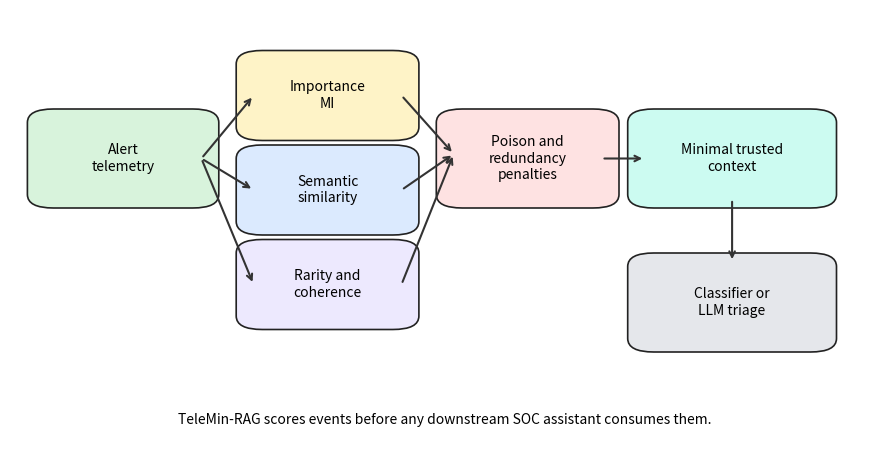
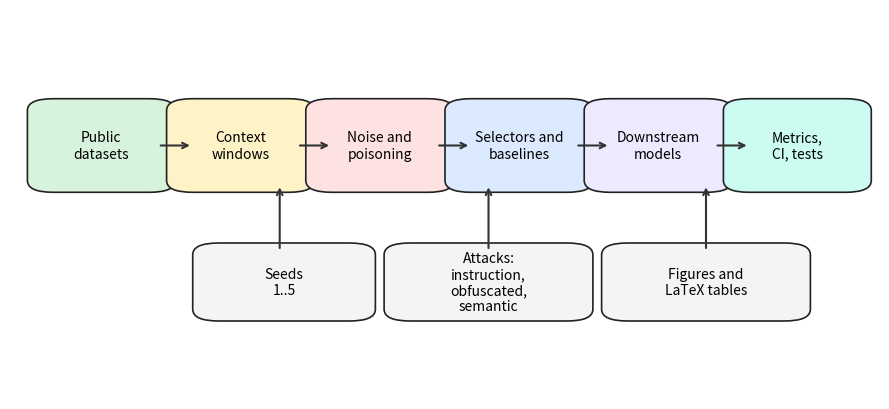

Generate these figures, in order, with matplotlib:
from __future__ import annotations

from pathlib import Path

import matplotlib.pyplot as plt
from matplotlib.patches import FancyBboxPatch


def box(ax, xy: tuple[float, float], width: float, height: float, text: str, color: str) -> None:
    patch = FancyBboxPatch(
        xy,
        width,
        height,
        boxstyle="round,pad=0.02,rounding_size=0.03",
        linewidth=1.2,
        edgecolor="#222222",
        facecolor=color,
    )
    ax.add_patch(patch)
    ax.text(xy[0] + width / 2, xy[1] + height / 2, text, ha="center", va="center", fontsize=10)


def arrow(ax, start: tuple[float, float], end: tuple[float, float]) -> None:
    ax.annotate("", xy=end, xytext=start, arrowprops={"arrowstyle": "->", "lw": 1.5, "color": "#333333"})


def architecture(out_path: Path) -> None:
    fig, ax = plt.subplots(figsize=(9.0, 4.8))
    ax.set_axis_off()
    box(ax, (0.04, 0.58), 0.18, 0.18, "Alert\ntelemetry", "#d8f3dc")
    box(ax, (0.28, 0.73), 0.17, 0.16, "Importance\nMI", "#fef3c7")
    box(ax, (0.28, 0.52), 0.17, 0.16, "Semantic\nsimilarity", "#dbeafe")
    box(ax, (0.28, 0.31), 0.17, 0.16, "Rarity and\ncoherence", "#ede9fe")
    box(ax, (0.51, 0.58), 0.17, 0.18, "Poison and\nredundancy\npenalties", "#fee2e2")
    box(ax, (0.73, 0.58), 0.20, 0.18, "Minimal trusted\ncontext", "#ccfbf1")
    box(ax, (0.73, 0.26), 0.20, 0.18, "Classifier or\nLLM triage", "#e5e7eb")
    arrow(ax, (0.22, 0.67), (0.28, 0.81))
    arrow(ax, (0.22, 0.67), (0.28, 0.60))
    arrow(ax, (0.22, 0.67), (0.28, 0.39))
    arrow(ax, (0.45, 0.81), (0.51, 0.68))
    arrow(ax, (0.45, 0.60), (0.51, 0.68))
    arrow(ax, (0.45, 0.39), (0.51, 0.68))
    arrow(ax, (0.68, 0.67), (0.73, 0.67))
    arrow(ax, (0.83, 0.58), (0.83, 0.44))
    ax.text(0.5, 0.08, "TeleMin-RAG scores events before any downstream SOC assistant consumes them.", ha="center", fontsize=10)
    fig.tight_layout()
    fig.savefig(out_path, dpi=180)
    plt.close(fig)


def pipeline(out_path: Path) -> None:
    fig, ax = plt.subplots(figsize=(9.0, 4.2))
    ax.set_axis_off()
    labels = [
        ("Public\ndatasets", "#d8f3dc"),
        ("Context\nwindows", "#fef3c7"),
        ("Noise and\npoisoning", "#fee2e2"),
        ("Selectors and\nbaselines", "#dbeafe"),
        ("Downstream\nmodels", "#ede9fe"),
        ("Metrics,\nCI, tests", "#ccfbf1"),
    ]
    x = 0.04
    for idx, (label, color) in enumerate(labels):
        box(ax, (x, 0.55), 0.13, 0.20, label, color)
        if idx < len(labels) - 1:
            arrow(ax, (x + 0.13, 0.65), (x + 0.17, 0.65))
        x += 0.16
    box(ax, (0.23, 0.22), 0.17, 0.16, "Seeds\n1..5", "#f3f4f6")
    box(ax, (0.45, 0.22), 0.20, 0.16, "Attacks:\ninstruction,\nobfuscated,\nsemantic", "#f3f4f6")
    box(ax, (0.70, 0.22), 0.20, 0.16, "Figures and\nLaTeX tables", "#f3f4f6")
    arrow(ax, (0.31, 0.38), (0.31, 0.55))
    arrow(ax, (0.55, 0.38), (0.55, 0.55))
    arrow(ax, (0.80, 0.38), (0.80, 0.55))
    fig.tight_layout()
    fig.savefig(out_path, dpi=180)
    plt.close(fig)


def main() -> None:
    out_dir = Path("figures")
    out_dir.mkdir(parents=True, exist_ok=True)
    architecture(out_dir / "telemin_architecture.png")
    pipeline(out_dir / "experimental_pipeline.png")


if __name__ == "__main__":
    main()
